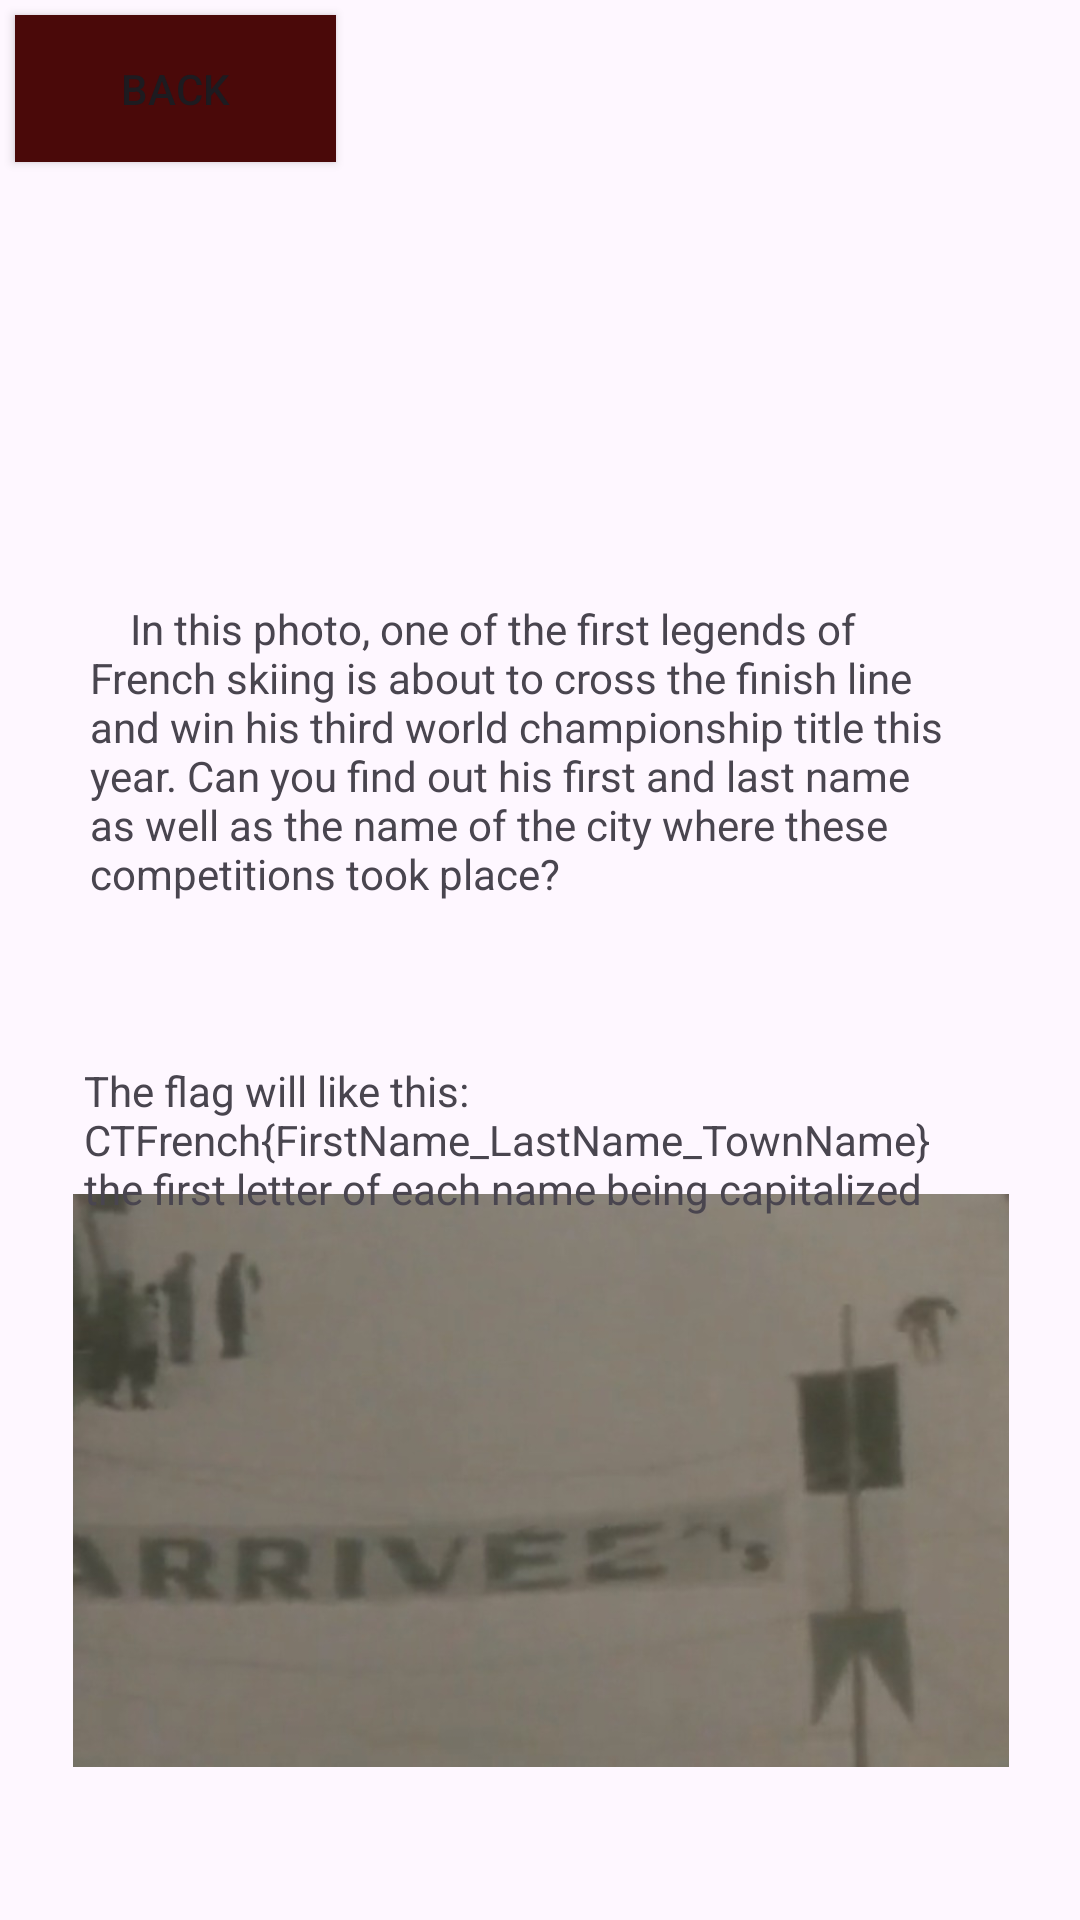

Layout XML and referenced resources for this Android screen:
<!-- AndroidManifest.xml: application theme Theme.CTFrench -->
<!-- res/layout/activity_osint.xml -->
<?xml version="1.0" encoding="utf-8"?>
<androidx.constraintlayout.widget.ConstraintLayout xmlns:android="http://schemas.android.com/apk/res/android"
    xmlns:app="http://schemas.android.com/apk/res-auto"
    xmlns:tools="http://schemas.android.com/tools"
    android:id="@+id/main"
    android:layout_width="match_parent"
    android:layout_height="match_parent"
    tools:context=".OSINT">

    <Button
        android:id="@+id/Back"
        android:layout_width="107dp"
        android:layout_height="49dp"
        android:layout_marginStart="5dp"
        android:layout_marginTop="5dp"
        android:layout_marginEnd="300dp"
        android:layout_marginBottom="4dp"
        android:background="#4A0909"
        android:text="Back"
        android:textColorLink="#670B0B"
        app:layout_constraintBottom_toTopOf="@+id/Webview"
        app:layout_constraintEnd_toEndOf="parent"
        app:layout_constraintHorizontal_bias="0.0"
        app:layout_constraintStart_toStartOf="parent"
        app:layout_constraintTop_toTopOf="parent"
        app:rippleColor="#A81F1F" />

    <ImageView
        android:id="@+id/imageView4"
        android:layout_width="362dp"
        android:layout_height="191dp"
        android:layout_marginStart="25dp"
        android:layout_marginEnd="25dp"
        android:layout_marginBottom="51dp"
        app:layout_constraintBottom_toBottomOf="parent"
        app:layout_constraintEnd_toEndOf="parent"
        app:layout_constraintStart_toStartOf="parent"
        app:srcCompat="@drawable/osint" />

    <TextView
        android:id="@+id/textView7"
        android:layout_width="300dp"
        android:layout_height="114dp"
        android:layout_marginStart="50dp"
        android:layout_marginTop="200dp"
        android:layout_marginEnd="50dp"
        android:text="    In this photo, one of the first legends of French skiing is about to cross the finish line and win his third world championship title this year. Can you find out his first and last name as well as the name of the city where these competitions took place?"
        android:textDirection="locale"
        android:verticalScrollbarPosition="defaultPosition"
        app:layout_constraintEnd_toEndOf="parent"
        app:layout_constraintStart_toStartOf="parent"
        app:layout_constraintTop_toTopOf="parent" />

    <TextView
        android:id="@+id/textView8"
        android:layout_width="304dp"
        android:layout_height="64dp"
        android:layout_marginStart="50dp"
        android:layout_marginTop="40dp"
        android:layout_marginEnd="50dp"
        android:text="The flag will like this: CTFrench{FirstName_LastName_TownName}         the first letter of each name being capitalized"
        app:layout_constraintEnd_toEndOf="parent"
        app:layout_constraintStart_toStartOf="parent"
        app:layout_constraintTop_toBottomOf="@+id/textView7" />

</androidx.constraintlayout.widget.ConstraintLayout>
<!-- resources referenced by this layout -->
<resources>
  <!-- drawable osint: jpg bitmap (drawable, 36523 bytes) -->
  <style name="Theme.CTFrench" parent="Base.Theme.CTFrench" />
  <style name="Base.Theme.CTFrench" parent="Theme.Material3.DayNight.NoActionBar">
          
          
      </style>
</resources>
